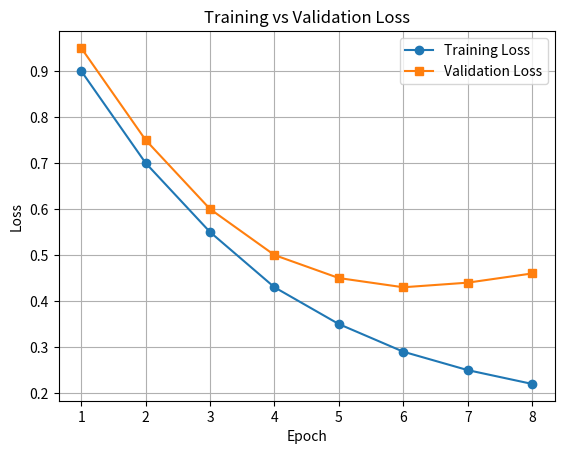

The script that saved this image:
import matplotlib.pyplot as plt

epochs = [1, 2, 3, 4, 5, 6, 7, 8]

training = [0.9, 0.7, 0.55, 0.43, 0.35, 0.29, 0.25, 0.22]
validation = [0.95, 0.75, 0.60, 0.50, 0.45, 0.43, 0.44, 0.46]

plt.plot(epochs, training, marker="o", label="Training Loss")
plt.plot(epochs, validation, marker="s", label="Validation Loss")

plt.title("Training vs Validation Loss")
plt.xlabel("Epoch")
plt.ylabel("Loss")
plt.legend()
plt.grid(True)

plt.show()
